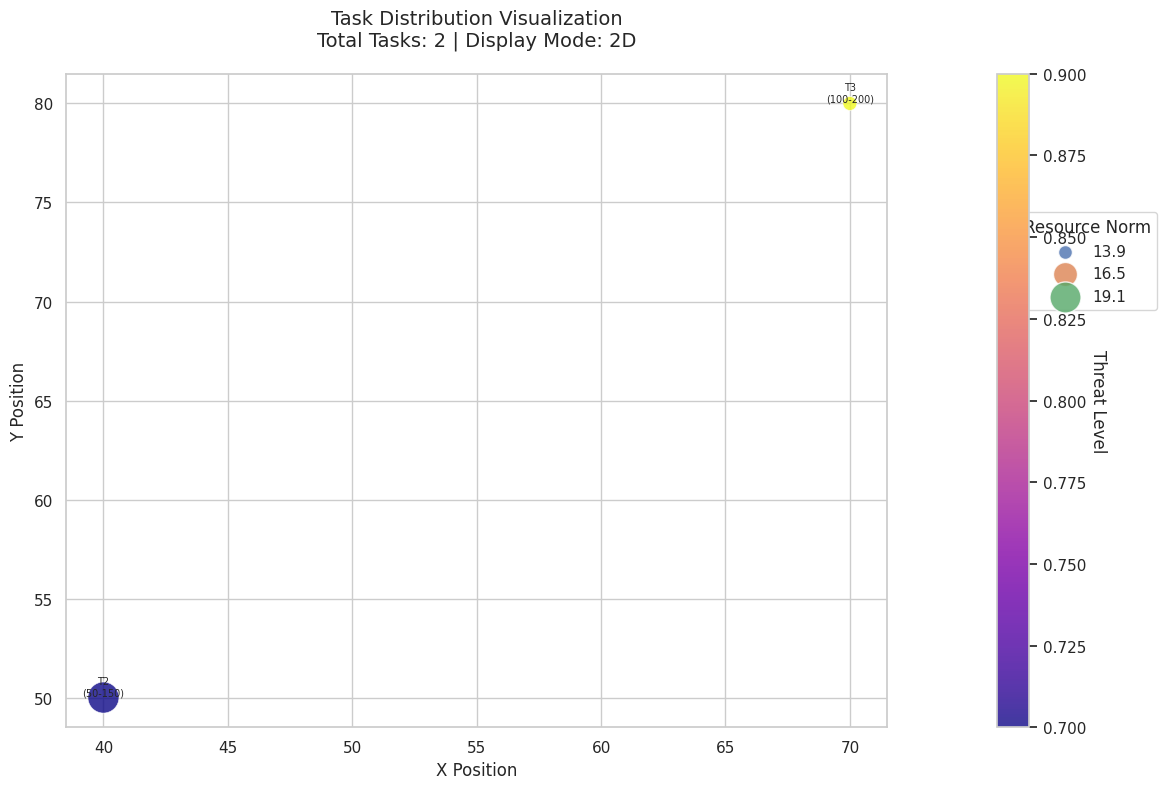

Python code for this plot:
import numpy as np
from typing import List, Optional


class Task:
    """Represents a task that requires the cooperation of UAVs to be completed.

    task.info = (Resources, Position, Time Window, Threat Index)

    Attributes:
        id (int): Unique identifier for the task.
        resources (list or np.ndarray): A vector representing the resources required to complete the task.
        position (tuple or list): A 3D coordinate (x, y, z) representing the task's location.
        time_window (list): A time window [min_start, max_start] during which the task can be started.
        threat (float): A threat index representing the danger or risk associated with the task.
    """

    def __init__(self, id, resources, position, time_window, threat):
        self.id = id
        self.required_resources: np.ndarray = np.array(resources)  # 资源需求向量
        # 已满足资源向量
        # self.satisfied_resources: np.ndarray = np.zeros_like(resources)
        self.resources_nums: int = len(resources)  # 资源数量
        self.position: np.ndarray = np.array(position)  # 位置信息 (x, y, z)
        self.time_window = time_window  # 时间窗口 [min_start, max_start]
        self.threat = threat  # 威胁指数
        # # 资源权重向量，默认全部为1
        # self.resources_weights: np.ndarray = (
        #     np.ones(self.resources_nums) / self.resources_nums
        # )

    def get_resources_weights(self, task_obtained_resources=0):
        still_required_resources = self.required_resources - task_obtained_resources
        still_required_resources_pos = np.maximum(
            still_required_resources, 0
        )  # 将负值置为0
        if np.sum(still_required_resources_pos) == 0:
            return np.zeros_like(still_required_resources_pos)
        else:
            resources_weights = still_required_resources_pos / np.sum(
                still_required_resources_pos
            )
            return resources_weights

    def __repr__(self):
        return f"Task(id={self.id}, resources={self.required_resources}, position={self.position}, time_window={self.time_window}, threat_index={self.threat})"

    def __str__(self):
        return f"T{self.id}: re={self.required_resources}, pos={self.position}, tw={self.time_window}, thr={self.threat}"


import matplotlib.pyplot as plt
import seaborn as sns
import numpy as np
from mpl_toolkits.mplot3d import Axes3D
from typing import List, Dict


class TaskManager:
    """Manages a set of tasks and provides methods for task allocation and scheduling."""

    def __init__(self, tasks: List[Task] = None):
        """Initialize the TaskManager with a list of tasks."""
        self.tasks: Dict[int, Task] = {task.id: task for task in tasks}
        # if tasks:
        #     for task in tasks:
        #         self.tasks[task.id] = task

    def add_task(self, task: Task):
        """Add a task to the TaskManager."""
        if task.id in self.tasks:
            raise ValueError(f"Task with ID {task.id} already exists.")
        self.tasks[task.id] = task

    def delete_task_by_id(self, task_id: int):
        """Delete a task by its ID."""
        if task_id not in self.tasks:
            raise KeyError(f"Task with ID {task_id} not found.")
        del self.tasks[task_id]

    def get_task_by_id(self, task_id: int) -> Optional[Task]:
        """Get a task by its ID."""
        return self.tasks.get(task_id)

    def get_all_tasks(self) -> List[Task]:
        """Get a list of all tasks."""
        # 返回一个包含所有任务的列表
        return list(self.tasks.values())

    def get_task_ids(self) -> List[int]:
        """Get a list of all task IDs."""
        return list(self.tasks.keys())

    def update_task(self, task: Task):
        """Update an existing task."""
        if task.id not in self.tasks:
            raise KeyError(f"Task with ID {task.id} not found.")
        self.tasks[task.id] = task

    def clear_tasks(self):
        """Clear all tasks from the TaskManager."""
        self.tasks.clear()

    def nums(self):
        return len(self.tasks)

    def __iter__(self):
        """Iterate over all tasks."""
        return iter(self.tasks.values())

    def __repr__(self):
        return f"TaskManager(tasks={list(self.tasks.values())})"

    def __str__(self):
        return f"TaskManager with {len(self.tasks)} tasks."

    def plot_distribution_beta(self, dimension="auto", figsize=(12, 8)):
        """Main visualization method with modular components."""
        if not self.tasks:
            print("No tasks to visualize")
            return

        self._setup_plot_style()
        positions = self._prepare_position_data()
        use_3d = self._determine_dimensionality(positions, dimension)
        fig, ax = self._create_figure_axes(figsize, use_3d)
        visual_data = self._extract_visualization_data()

        scatter = self._create_scatter_plot(ax, positions, visual_data, use_3d)
        self._configure_axes(ax, use_3d)
        self._add_annotations(
            ax, positions, visual_data["time_windows"], visual_data["ids"], use_3d
        )
        self._add_color_bar(fig, ax, scatter)
        self._add_size_legend(ax, visual_data["resources"], use_3d)
        self._finalize_plot(fig, len(self.tasks), use_3d)

    def _setup_plot_style(self):
        """Configure global plot styling."""
        sns.set_theme(style="whitegrid")
        plt.rcParams.update(
            {"font.size": 10, "axes.labelsize": 12, "axes.titlesize": 14}
        )

    def _prepare_position_data(self):
        """Process and pad position data as needed."""
        positions = []
        for task in self.tasks.values():
            pos = task.position.copy()
            if len(pos) < 3:
                pos = np.pad(pos, (0, 3 - len(pos)), "constant")
            positions.append(pos)
        return np.array(positions)

    def _determine_dimensionality(self, positions, dimension):
        """Determine whether to use 3D visualization."""
        if dimension == "auto":
            return not np.all(positions[:, 2] == 0)
        return dimension == "3d"

    def _create_figure_axes(self, figsize, use_3d):
        """Create figure and axes with appropriate projection."""
        fig = plt.figure(figsize=figsize)
        ax = fig.add_subplot(111, projection="3d") if use_3d else fig.add_subplot(111)
        return fig, ax

    def _extract_visualization_data(self):
        """Extract and package visualization parameters."""
        return {
            "threats": [t.threat for t in self.tasks.values()],
            "resources": [
                np.linalg.norm(t.required_resources) for t in self.tasks.values()
            ],
            "time_windows": [
                f"{t.time_window[0]}-{t.time_window[1]}" for t in self.tasks.values()
            ],
            "ids": [f"T{t.id}" for t in self.tasks.values()],
        }

    def _create_scatter_plot(self, ax, positions, visual_data, use_3d):
        """Create the main scatter plot visualization."""
        min_res, max_res = min(visual_data["resources"]), max(visual_data["resources"])
        sizes = np.interp(visual_data["resources"], (min_res, max_res), (100, 500))

        scatter_args = {
            "c": visual_data["threats"],
            "s": sizes,
            "cmap": "plasma",
            "alpha": 0.8,
            "edgecolor": "w",
            "linewidth": 0.5,
        }

        if use_3d:
            scatter_args["xs"] = positions[:, 0]
            scatter_args["ys"] = positions[:, 1]
            scatter_args["zs"] = positions[:, 2]
            return ax.scatter3D(**scatter_args)
        else:
            scatter_args["x"] = positions[:, 0]
            scatter_args["y"] = positions[:, 1]
            return ax.scatter(**scatter_args)

    def _configure_axes(self, ax, use_3d):
        """Configure axis labels and grid settings."""
        ax.set_xlabel("X Position")
        ax.set_ylabel("Y Position")
        if use_3d:
            ax.set_zlabel("Altitude")
            ax.xaxis.pane.fill = False
            ax.yaxis.pane.fill = False
            ax.zaxis.pane.fill = False
            ax.grid(True, linestyle="--", alpha=0.5)

    def _add_annotations(self, ax, positions, time_windows, ids, use_3d):
        """Add text annotations to each task point."""
        for i, pos in enumerate(positions):
            label = f"{ids[i]}\n({time_windows[i]})"
            text_args = {
                "x": pos[0],
                "y": pos[1],
                "s": label,
                "fontsize": 7,
                "ha": "center",
                "va": "bottom",
                "linespacing": 1.2,
            }
            if use_3d:
                text_args["z"] = pos[2]
                ax.text(**text_args)
            else:
                ax.text(**text_args)

    def _add_color_bar(self, fig, ax, scatter):
        """Add and configure the color bar."""
        cbar = fig.colorbar(scatter, ax=ax, pad=0.1)
        cbar.set_label("Threat Level", rotation=270, labelpad=15)

    def _add_size_legend(self, ax, resources, use_3d):
        """Add resource size legend."""
        min_res, max_res = min(resources), max(resources)
        legend_sizes = [min_res, (min_res + max_res) / 2, max_res]
        legend_elements = [
            plt.scatter(
                [],
                [],
                s=np.interp(s, (min_res, max_res), (100, 500)),
                edgecolor="w",
                alpha=0.8,
                label=f"{s:.1f}",
            )
            for s in legend_sizes
        ]
        ax.legend(
            handles=legend_elements,
            title="Resource Norm",
            bbox_to_anchor=(1.05 if use_3d else 1.15, 0.8),
            loc="upper left",
        )

    def _finalize_plot(self, fig, task_count, use_3d):
        """Apply final layout adjustments and titles."""
        plt.title(
            f"Task Distribution Visualization\n"
            f"Total Tasks: {task_count} | Display Mode: {'3D' if use_3d else '2D'}",
            pad=20,
        )
        plt.tight_layout()
        plt.show()


# Example usage:
if __name__ == "__main__":
    # Create some tasks
    task1 = Task(
        id=1,
        resources=[5, 2, 3],
        position=[10, 20, 0],
        time_window=[0, 100],
        threat=0.5,
    )
    task2 = Task(
        id=2,
        resources=[4, 5, 6],
        position=[40, 50, 0],
        time_window=[50, 150],
        threat=0.7,
    )

    # Initialize TaskManager with a list of tasks
    task_manager = TaskManager(tasks=[task1, task2])

    # Add a new task
    task3 = Task(
        id=3,
        resources=[7, 8, 9],
        position=[70, 80, 0],
        time_window=[100, 200],
        threat=0.9,
    )
    task_manager.add_task(task3)

    # Get a task by ID
    print(task_manager.get_task_by_id(2))

    # Delete a task by ID
    task_manager.delete_task_by_id(1)

    # Get all tasks
    print(task_manager.get_all_tasks())

    # Update a task
    task2.required_resources = [10, 11, 12]
    task_manager.update_task(task2)

    # Print all tasks
    print(task_manager.get_all_tasks())

    # Automatic detection (will show 3D because of task 3)
    task_manager.plot_distribution_beta("2d")

    # Clear all tasks
    task_manager.clear_tasks()
    print(task_manager.get_all_tasks())
